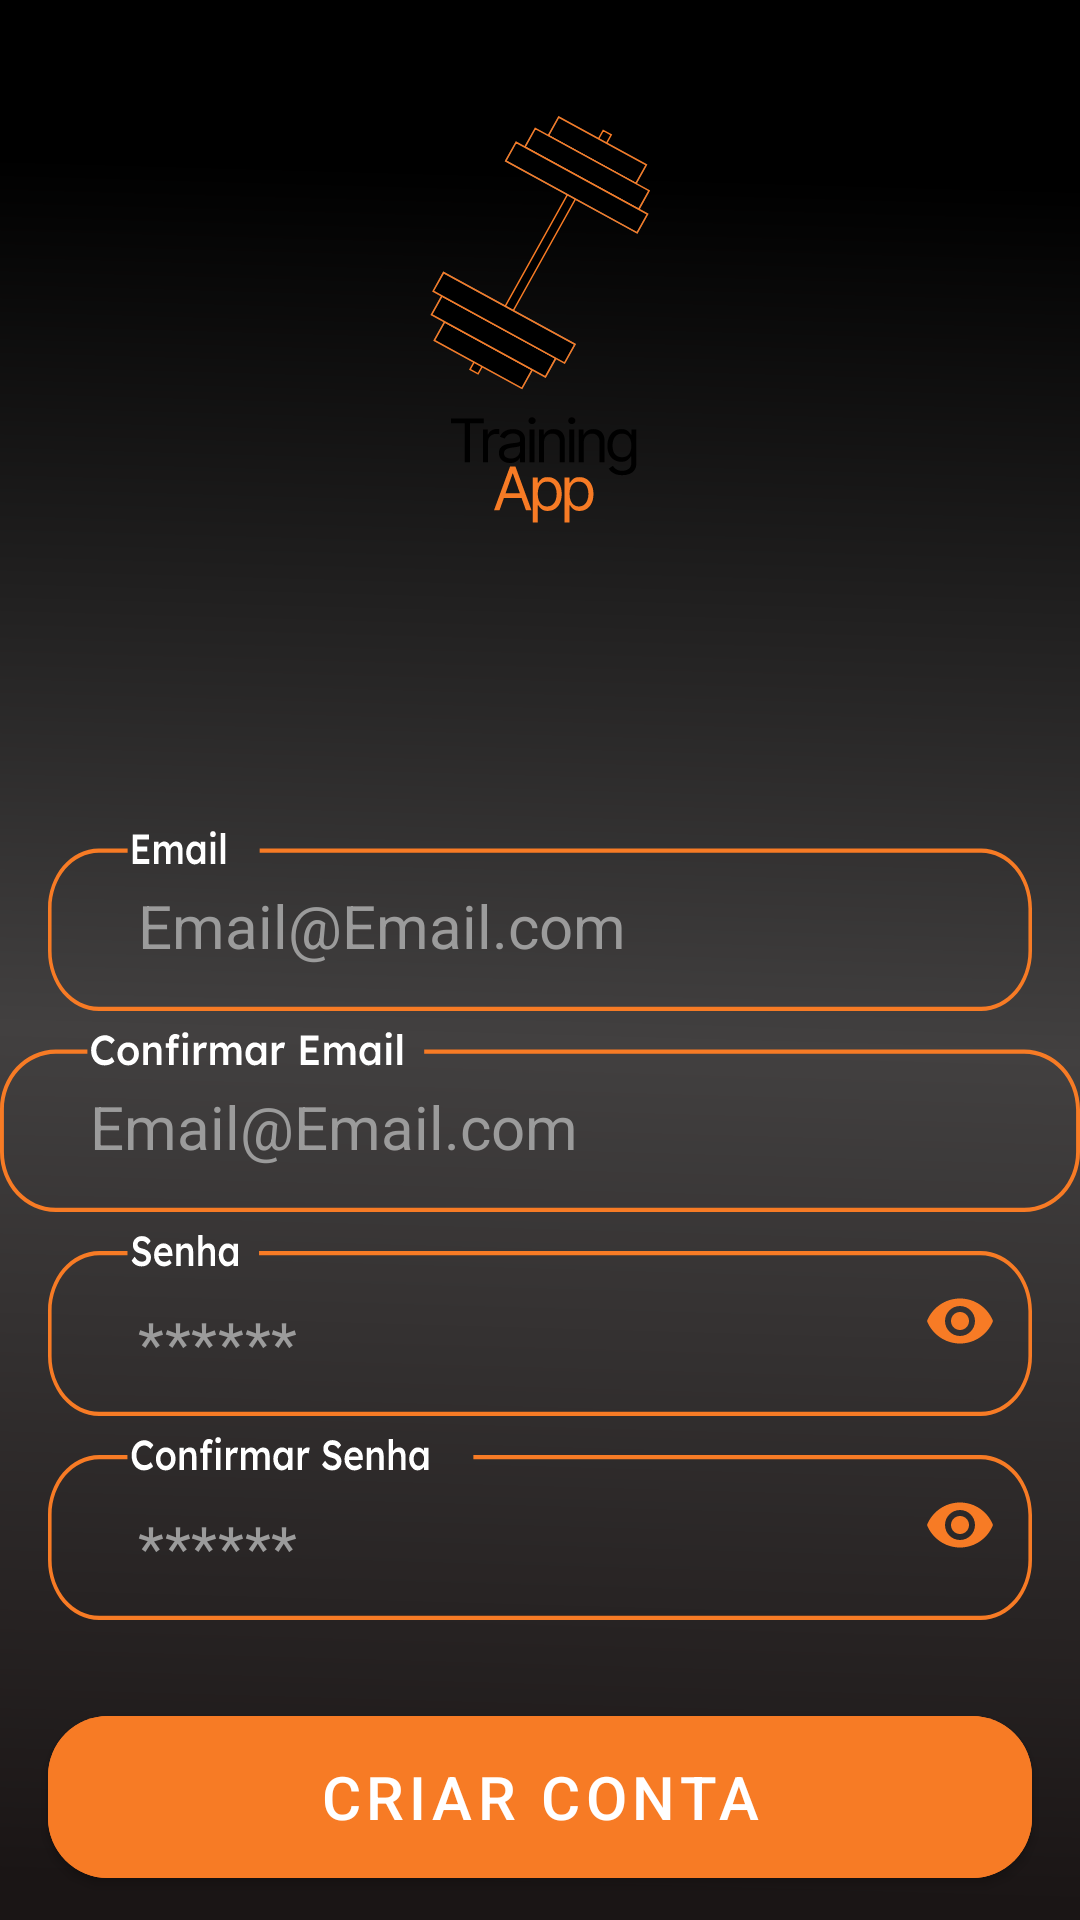

Reconstruct the res/layout file that produces this screen, plus the resources it refers to.
<!-- AndroidManifest.xml: application theme Theme.TrainingApp -->
<!-- res/layout/register_fragment.xml -->
<?xml version="1.0" encoding="utf-8"?>
<ScrollView xmlns:android="http://schemas.android.com/apk/res/android"
    xmlns:app="http://schemas.android.com/apk/res-auto"
    xmlns:tools="http://schemas.android.com/tools"
    android:layout_width="match_parent"
    android:layout_height="match_parent"
    android:background="@drawable/background"
    android:fillViewport="true"
    tools:context=".presentation.auth.RegisterFragment">

    <androidx.constraintlayout.widget.ConstraintLayout
        android:layout_width="wrap_content"
        android:layout_height="wrap_content">


        <ImageView
            android:id="@+id/imageView3"
            android:layout_width="wrap_content"
            android:layout_height="wrap_content"
            android:layout_marginTop="32dp"
            android:src="@drawable/logo_menor"
            app:layout_constraintEnd_toEndOf="parent"
            app:layout_constraintStart_toStartOf="parent"
            app:layout_constraintTop_toTopOf="parent" />

        <EditText
            android:id="@+id/edt_email"
            android:layout_width="0dp"
            android:layout_height="62dp"
            android:layout_marginStart="16dp"
            android:layout_marginTop="100dp"
            android:layout_marginEnd="16dp"
            android:background="@drawable/email_input"
            android:hint="@string/login_email_hint"
            android:maxLines="1"
            android:paddingStart="30dp"
            android:paddingTop="5dp"
            android:paddingEnd="20dp"
            android:textColor="@color/white"
            android:textColorHint="@color/cinza1"
            android:textSize="20sp"
            app:layout_constraintEnd_toEndOf="parent"
            app:layout_constraintHorizontal_bias="0.0"
            app:layout_constraintStart_toStartOf="parent"
            app:layout_constraintTop_toBottomOf="@+id/imageView3" />

        <TextView
            android:id="@+id/tv_email_invalid"
            android:layout_width="wrap_content"
            android:layout_height="wrap_content"
            android:layout_marginStart="16dp"
            android:layout_marginTop="5dp"
            android:text="@string/register_fragment_email_invalid_text"
            android:textColor="@color/primaria"
            android:textSize="12sp"
            android:visibility="gone"
            app:layout_constraintStart_toStartOf="parent"
            app:layout_constraintTop_toBottomOf="@+id/edt_email" />


        <EditText
            android:id="@+id/edt_confirm_email"
            android:layout_width="wrap_content"
            android:layout_height="62dp"
            android:layout_marginStart="16dp"
            android:layout_marginTop="5dp"
            android:layout_marginEnd="16dp"
            android:background="@drawable/confirm_email_input"
            android:hint="@string/login_email_hint"
            android:maxLines="1"
            android:paddingStart="30dp"
            android:paddingTop="5dp"
            android:paddingEnd="20dp"
            android:textColor="@color/white"
            android:textColorHint="@color/cinza1"
            android:textSize="20sp"
            app:layout_constraintEnd_toEndOf="parent"
            app:layout_constraintStart_toStartOf="parent"
            app:layout_constraintTop_toBottomOf="@+id/tv_email_invalid" />

        <TextView
            android:id="@+id/tv_email_not_match"
            android:layout_width="wrap_content"
            android:layout_height="wrap_content"
            android:layout_marginStart="16dp"
            android:layout_marginTop="5dp"
            android:text="@string/register_fragment_email_not_match"
            android:textColor="@color/primaria"
            android:textSize="12sp"
            android:visibility="gone"
            app:layout_constraintStart_toStartOf="parent"
            app:layout_constraintTop_toBottomOf="@+id/edt_confirm_email" />

        <com.google.android.material.textfield.TextInputLayout
            android:id="@+id/cd_password"
            android:layout_width="match_parent"
            android:layout_height="wrap_content"
            android:layout_marginStart="16dp"
            android:layout_marginTop="5dp"
            android:layout_marginEnd="16dp"
            android:defaultFocusHighlightEnabled="false"
            android:focusedByDefault="false"
            app:boxStrokeColor="@color/primaria"
            app:boxStrokeWidth="0dp"
            app:boxStrokeWidthFocused="0dp"
            android:padding="0dp"
            app:hintEnabled="false"
            android:background="@drawable/password_input"
            app:layout_constraintEnd_toEndOf="parent"
            app:layout_constraintStart_toStartOf="parent"
            app:layout_constraintTop_toBottomOf="@+id/tv_email_not_match"
            app:passwordToggleEnabled="true"
            android:gravity="center_vertical"
            app:passwordToggleTint="@color/primaria">

            <com.google.android.material.textfield.TextInputEditText
                android:id="@+id/edt_password"
                android:layout_gravity="center"
                android:layout_width="match_parent"
                android:layout_height="match_parent"
                android:gravity="center_vertical"
                android:background="@color/transparent"
                android:defaultFocusHighlightEnabled="false"
                android:ellipsize="end"
                android:hint="@string/login_password_hint"
                android:inputType="textPassword"
                android:maxLines="1"
                android:paddingStart="30dp"
                android:paddingEnd="20dp"
                android:singleLine="true"
                android:textColor="@color/white"
                android:textColorHint="@color/cinza1"
                android:textIsSelectable="false"
                android:textSize="20sp"
                app:textInputLayoutFocusedRectEnabled="false" />
        </com.google.android.material.textfield.TextInputLayout>

        <TextView
            android:id="@+id/tv_empty_password"
            android:layout_width="wrap_content"
            android:layout_height="wrap_content"
            android:layout_marginStart="16dp"
            android:layout_marginTop="5dp"
            android:text="@string/empty_password"
            android:textColor="@color/primaria"
            android:textSize="12sp"
            android:visibility="gone"
            app:layout_constraintStart_toStartOf="parent"
            app:layout_constraintTop_toBottomOf="@+id/cd_password" />

        <com.google.android.material.textfield.TextInputLayout
            android:id="@+id/cd_confirm_password"
            android:layout_width="match_parent"
            android:layout_height="wrap_content"
            android:layout_marginStart="16dp"
            android:layout_marginTop="5dp"
            android:layout_marginEnd="16dp"
            android:defaultFocusHighlightEnabled="false"
            android:focusedByDefault="false"
            app:boxStrokeColor="@color/primaria"
            app:boxStrokeWidth="0dp"
            app:boxStrokeWidthFocused="0dp"
            app:hintEnabled="false"
            app:layout_constraintEnd_toEndOf="parent"
            app:layout_constraintStart_toStartOf="parent"
            app:layout_constraintTop_toBottomOf="@+id/tv_empty_password"
            app:passwordToggleEnabled="true"
            app:passwordToggleTint="@color/primaria">

            <com.google.android.material.textfield.TextInputEditText
                android:id="@+id/edt_confirm_password"
                android:layout_width="match_parent"
                android:layout_height="match_parent"
                android:background="@drawable/confirm_password_input"
                android:defaultFocusHighlightEnabled="false"
                android:ellipsize="end"
                android:hint="@string/login_password_hint"
                android:inputType="textPassword"
                android:maxLines="1"
                android:paddingStart="30dp"
                android:paddingEnd="20dp"
                android:singleLine="true"
                android:textColor="@color/white"
                android:textColorHint="@color/cinza1"
                android:textIsSelectable="false"
                android:textSize="20sp"
                app:textInputLayoutFocusedRectEnabled="false" />
        </com.google.android.material.textfield.TextInputLayout>

        <TextView
            android:id="@+id/tv_password_not_match"
            android:layout_width="wrap_content"
            android:layout_height="wrap_content"
            android:layout_marginStart="16dp"
            android:layout_marginTop="5dp"
            android:text="@string/register_fragment_password_not_match"
            android:textColor="@color/primaria"
            android:textSize="12sp"
            android:visibility="gone"
            app:layout_constraintStart_toStartOf="parent"
            app:layout_constraintTop_toBottomOf="@+id/cd_confirm_password" />

        <com.google.android.material.button.MaterialButton
            android:id="@+id/btn_login"
            android:layout_width="0dp"
            android:layout_height="54dp"
            android:layout_marginStart="16dp"
            android:layout_marginTop="32dp"
            android:layout_marginEnd="16dp"
            android:backgroundTint="@color/primaria"
            android:insetLeft="0dp"
            android:insetTop="0dp"
            android:insetRight="0dp"
            android:insetBottom="0dp"
            android:text="@string/register_fragment_btn_create_account"
            android:textColor="@color/white"
            android:textSize="20sp"
            app:cornerRadius="20dp"
            app:layout_constraintEnd_toEndOf="parent"
            app:layout_constraintHorizontal_bias="1.0"
            app:layout_constraintStart_toStartOf="parent"
            app:layout_constraintTop_toBottomOf="@+id/tv_password_not_match" />

        <ProgressBar
            android:id="@+id/loading"
            style="?android:attr/progressBarStyle"
            android:layout_width="wrap_content"
            android:layout_height="wrap_content"
            android:backgroundTint="@color/primaria"
            android:elevation="10dp"
            android:indeterminateTint="@color/primaria"
            android:visibility="gone"
            app:layout_constraintBottom_toTopOf="@+id/edt_email"
            app:layout_constraintEnd_toEndOf="parent"
            app:layout_constraintStart_toStartOf="parent"
            app:layout_constraintTop_toBottomOf="@+id/imageView3" />
    </androidx.constraintlayout.widget.ConstraintLayout>
</ScrollView>
<!-- resources referenced by this layout -->
<resources>
  <color name="cinza1">#9B9B9B</color>
  <color name="primaria">#F77B25</color>
  <color name="transparent">#00000000</color>
  <color name="white">#FFFFFFFF</color>
  <!-- drawable background (drawable) -->
  <vector xmlns:android="http://schemas.android.com/apk/res/android"
      xmlns:aapt="http://schemas.android.com/aapt"
      android:width="414dp"
      android:height="736dp"
      android:viewportWidth="414"
      android:viewportHeight="736">
    <path
        android:pathData="M0,0h414v736h-414z">
      <aapt:attr name="android:fillColor">
        <gradient 
            android:startX="222.5"
            android:startY="66"
            android:endX="201.5"
            android:endY="806.5"
            android:type="linear">
          <item android:offset="0" android:color="#FF000000"/>
          <item android:offset="0.45" android:color="#FF424040"/>
          <item android:offset="0.89" android:color="#FF1A1515"/>
        </gradient>
      </aapt:attr>
    </path>
  </vector>
  <!-- drawable confirm_email_input: vector/xml drawable (drawable, 9134 chars, omitted) -->
  <!-- drawable confirm_password_input: vector/xml drawable (drawable, 11228 chars, omitted) -->
  <!-- drawable email_input: vector/xml drawable (drawable, 3044 chars, omitted) -->
  <!-- drawable logo_menor: vector/xml drawable (drawable, 12742 chars, omitted) -->
  <!-- drawable password_input: vector/xml drawable (drawable, 4956 chars, omitted) -->
  <string name="empty_password">Digite uma senha</string>
  <string name="login_email_hint">Email@Email.com</string>
  <string name="login_password_hint">******</string>
  <string name="register_fragment_btn_create_account">Criar conta</string>
  <string name="register_fragment_email_invalid_text">E-mail Invalido</string>
  <string name="register_fragment_email_not_match">E-mails Não conferem</string>
  <string name="register_fragment_password_not_match">Senhas não conferem</string>
  <style name="Theme.TrainingApp" parent="Base.Theme.TrainingApp" />
  <style name="Base.Theme.TrainingApp" parent="Theme.MaterialComponents.DayNight.NoActionBar">
          <item name="android:statusBarColor">@color/black</item>
          <item name="android:windowLightStatusBar">false</item>
          <item name="bottomSheetDialogTheme">@style/BottomSheetDialog</item>
      </style>
  <color name="black">#FF000000</color>
  <style name="BottomSheetDialog" parent="Theme.Design.Light.BottomSheetDialog">
          <item name="bottomSheetStyle">@style/bottomSheetStyleWrapper</item>
      </style>
  <style name="bottomSheetStyleWrapper" parent="Widget.Design.BottomSheet.Modal">
          <item name="shapeAppearanceOverlay">@style/CustomShapeAppearanceBottomSheetDialog</item>
      </style>
  <style name="CustomShapeAppearanceBottomSheetDialog" parent="BottomSheetDialog">
          <item name="cornerFamily">rounded</item>
          <item name="cornerSizeTopRight">20dp</item>
          <item name="cornerSizeTopLeft">20dp</item>
          <item name="cornerSizeBottomRight">0dp</item>
          <item name="cornerSizeBottomLeft">0dp</item>
      </style>
</resources>
